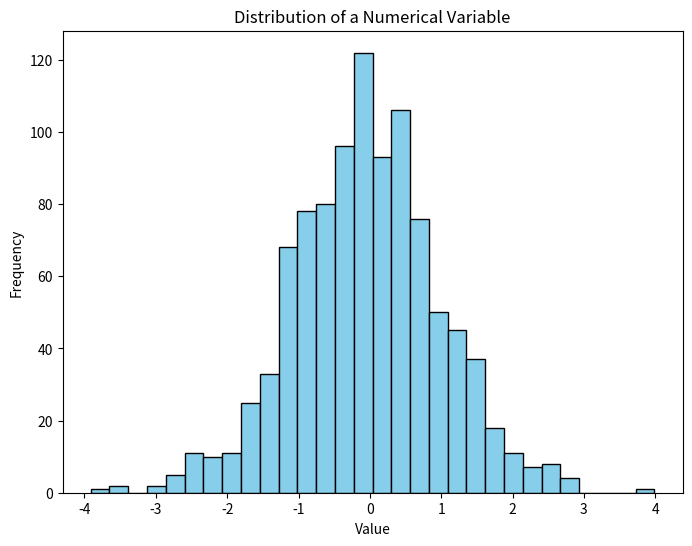

Reproduce this figure in Python.

# Step 1: Import necessary libraries
import matplotlib.pyplot as plt
import numpy as np

# Step 2: Generate some sample data
# For this example, let's generate 1000 random numbers from a normal distribution
data = np.random.normal(loc=0, scale=1, size=1000)

# Step 3: Create the Matplotlib histogram plot
plt.figure(figsize=(8, 6))
plt.hist(data, bins=30, color='skyblue', edgecolor='black')

# Step 4: Customize the plot (optional)
plt.title('Distribution of a Numerical Variable')
plt.xlabel('Value')
plt.ylabel('Frequency')

# Step 5: Show the plot
plt.show()